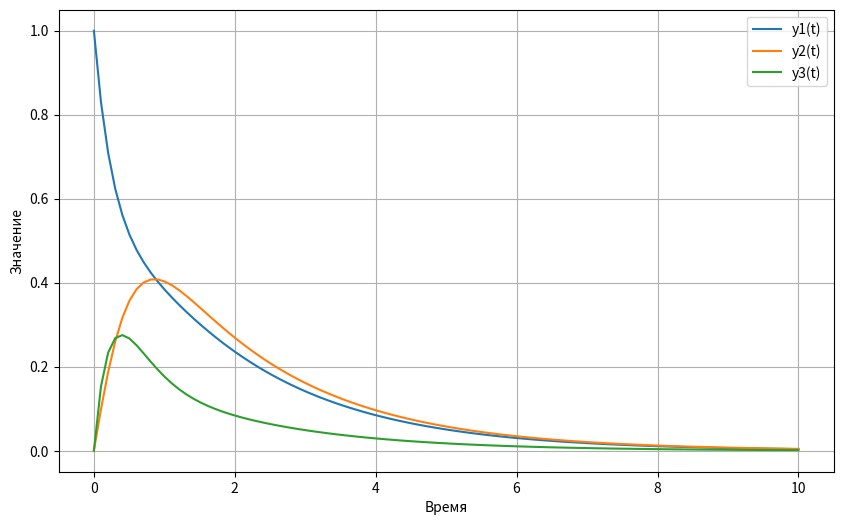

Recreate this plot in Python.
import numpy as np
from scipy.integrate import odeint
import matplotlib.pyplot as plt


# Решение системы дифуров:
# dy1/dt = -2y1 + y2 + y3
# dy2/dt = y1 - 2y2 + 2y3
# dy3/dt = 2y1 - y2 - 3y3

def system_of_equations(y, t):
    dydt = np.zeros(3)
    dydt[0] = -2 * y[0] + y[1] + y[2]
    dydt[1] = y[0] - 2 * y[1] + 2 * y[2]
    dydt[2] = 2 * y[0] - y[1] - 3 * y[2]
    return dydt


if __name__ == '__main__':
    y0 = [1.0, 0.0, 0.0]  # начальные условия: y1(0) = 1, y2(0) = 0, y3(0) = 0
    t = np.linspace(0, 10, 100)  # массив времени от 0 до 10 с шагом 0.1

    solution = odeint(system_of_equations, y0, t)

    y1 = solution[:, 0]
    y2 = solution[:, 1]
    y3 = solution[:, 2]

    plt.figure(figsize=(10, 6))
    plt.plot(t, y1, label='y1(t)')
    plt.plot(t, y2, label='y2(t)')
    plt.plot(t, y3, label='y3(t)')
    plt.xlabel('Время')
    plt.ylabel('Значение')
    plt.legend()
    plt.grid()
    plt.show()
